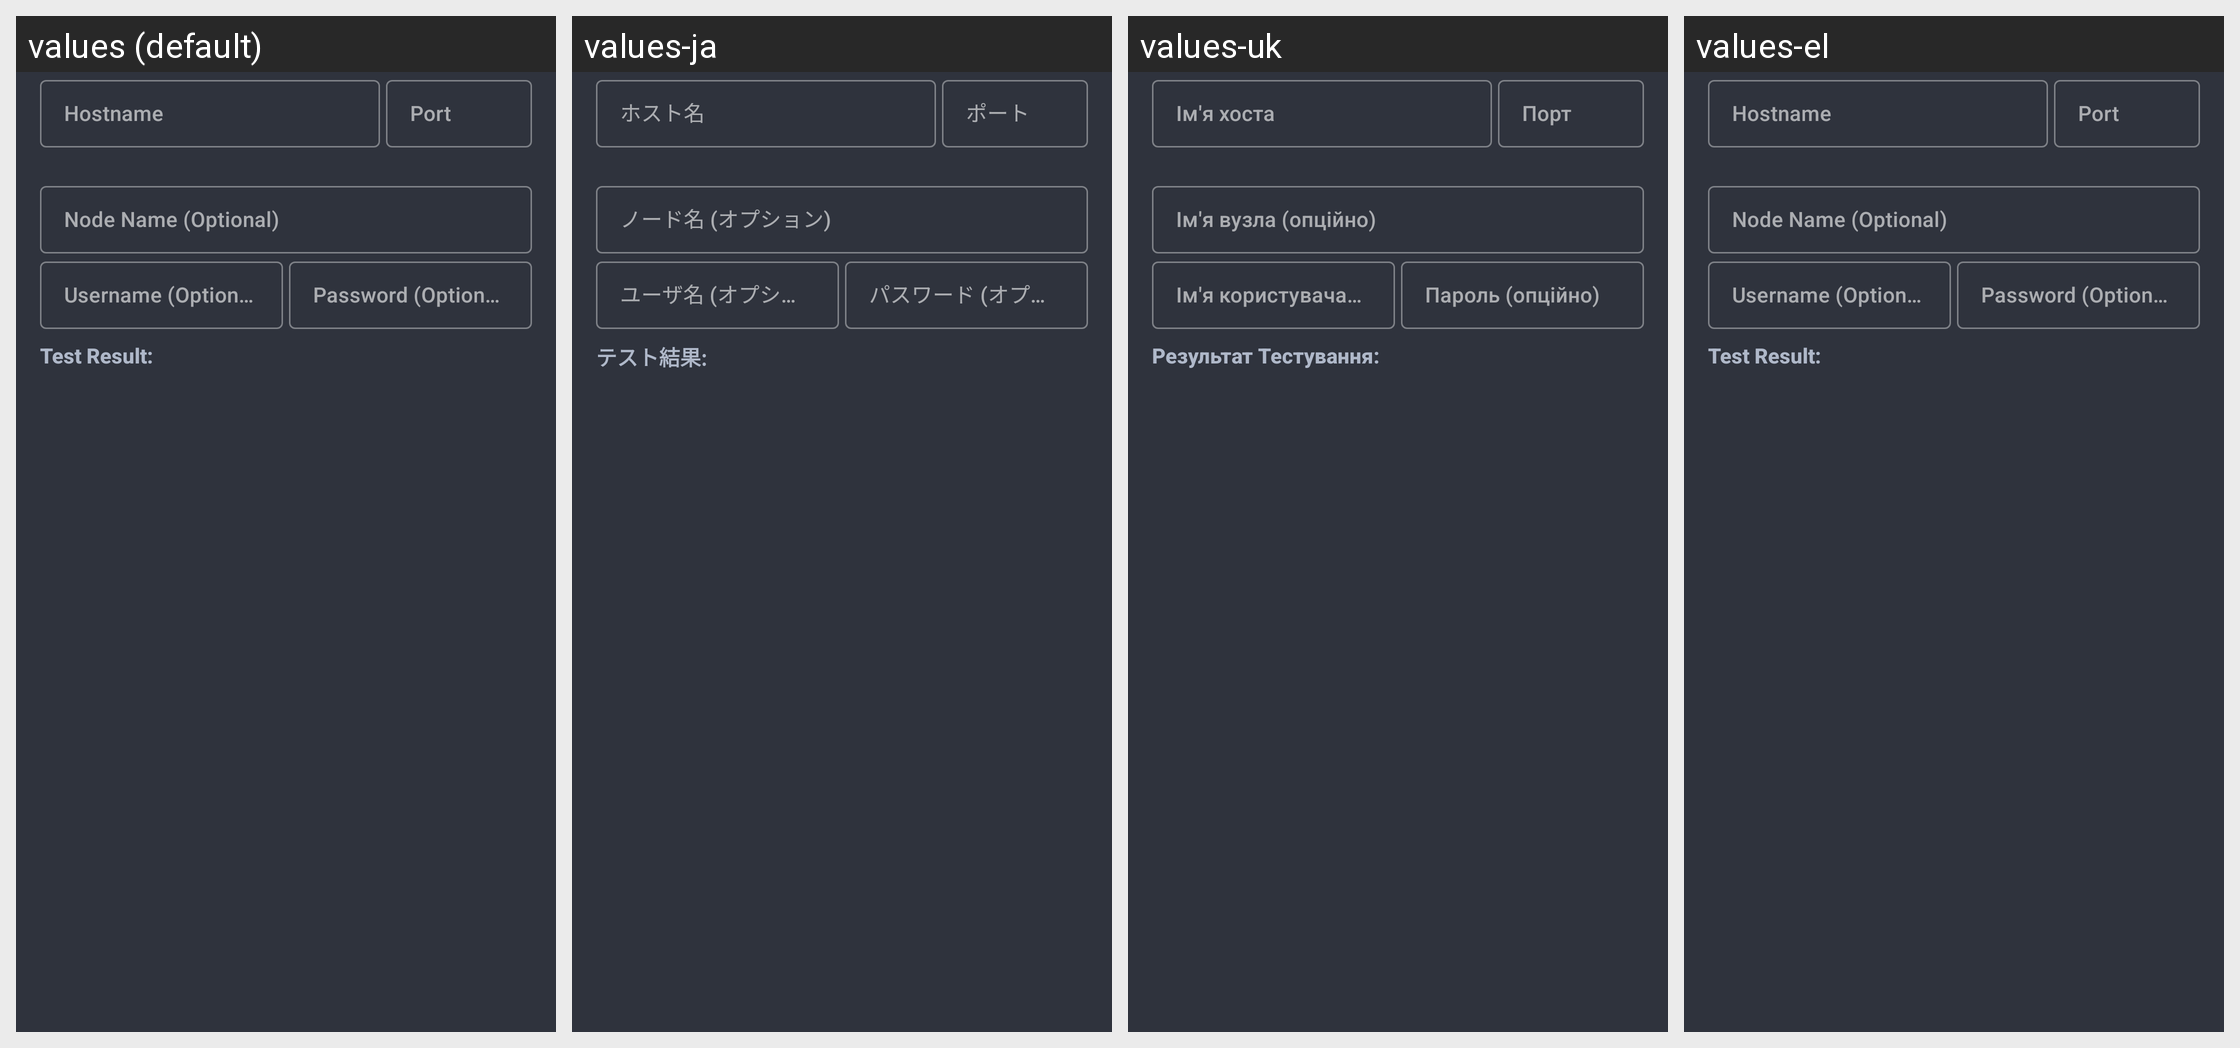

For this localized Android screen grid, give each drawn string resource with its value in every locale shown.
Android screen res/layout/prompt_editnode.xml rendered under 4 locales, left to right: values (default), values-ja, values-uk, values-el. Device: Nexus 5 (rendered at 1080×1920; each locale shown at half size, 540×960, under a caption strip naming it); theme AppTheme.
Other locales in the repository, not shown: values-cat, values-de, values-eo, values-es, values-et, values-fr, values-hu, values-it, values-nb, values-nl, values-pt, values-pt-rBR, values-ro, values-ru, values-sk, values-sr, values-sv, values-zh-rCN, values-zh-rTW.
Strings drawn on this screen, with the default value and each locale's value (text and hints the layout hard-codes, and strings that could not be matched under every locale, appear in the picture but are not listed):

node_address_hint
  values: Hostname
  values-ja: ホスト名
  values-uk: Ім'я хоста
  values-el: Hostname

node_port_hint
  values: Port
  values-ja: ポート
  values-uk: Порт
  values-el: Port

node_name_hint
  values: Node Name (Optional)
  values-ja: ノード名 (オプション)
  values-uk: Ім'я вузла (опційно)
  values-el: Node Name (Optional)

node_user_hint
  values: Username (Optional)
  values-ja: ユーザ名 (オプション)
  values-uk: Ім'я користувача (опційно)
  values-el: Username (Optional)

node_pass_hint
  values: Password (Optional)
  values-ja: パスワード (オプション)
  values-uk: Пароль (опційно)
  values-el: Password (Optional)

node_result_label
  values: Test Result:
  values-ja: テスト結果:
  values-uk: Результат Тестування:
  values-el: Test Result:
